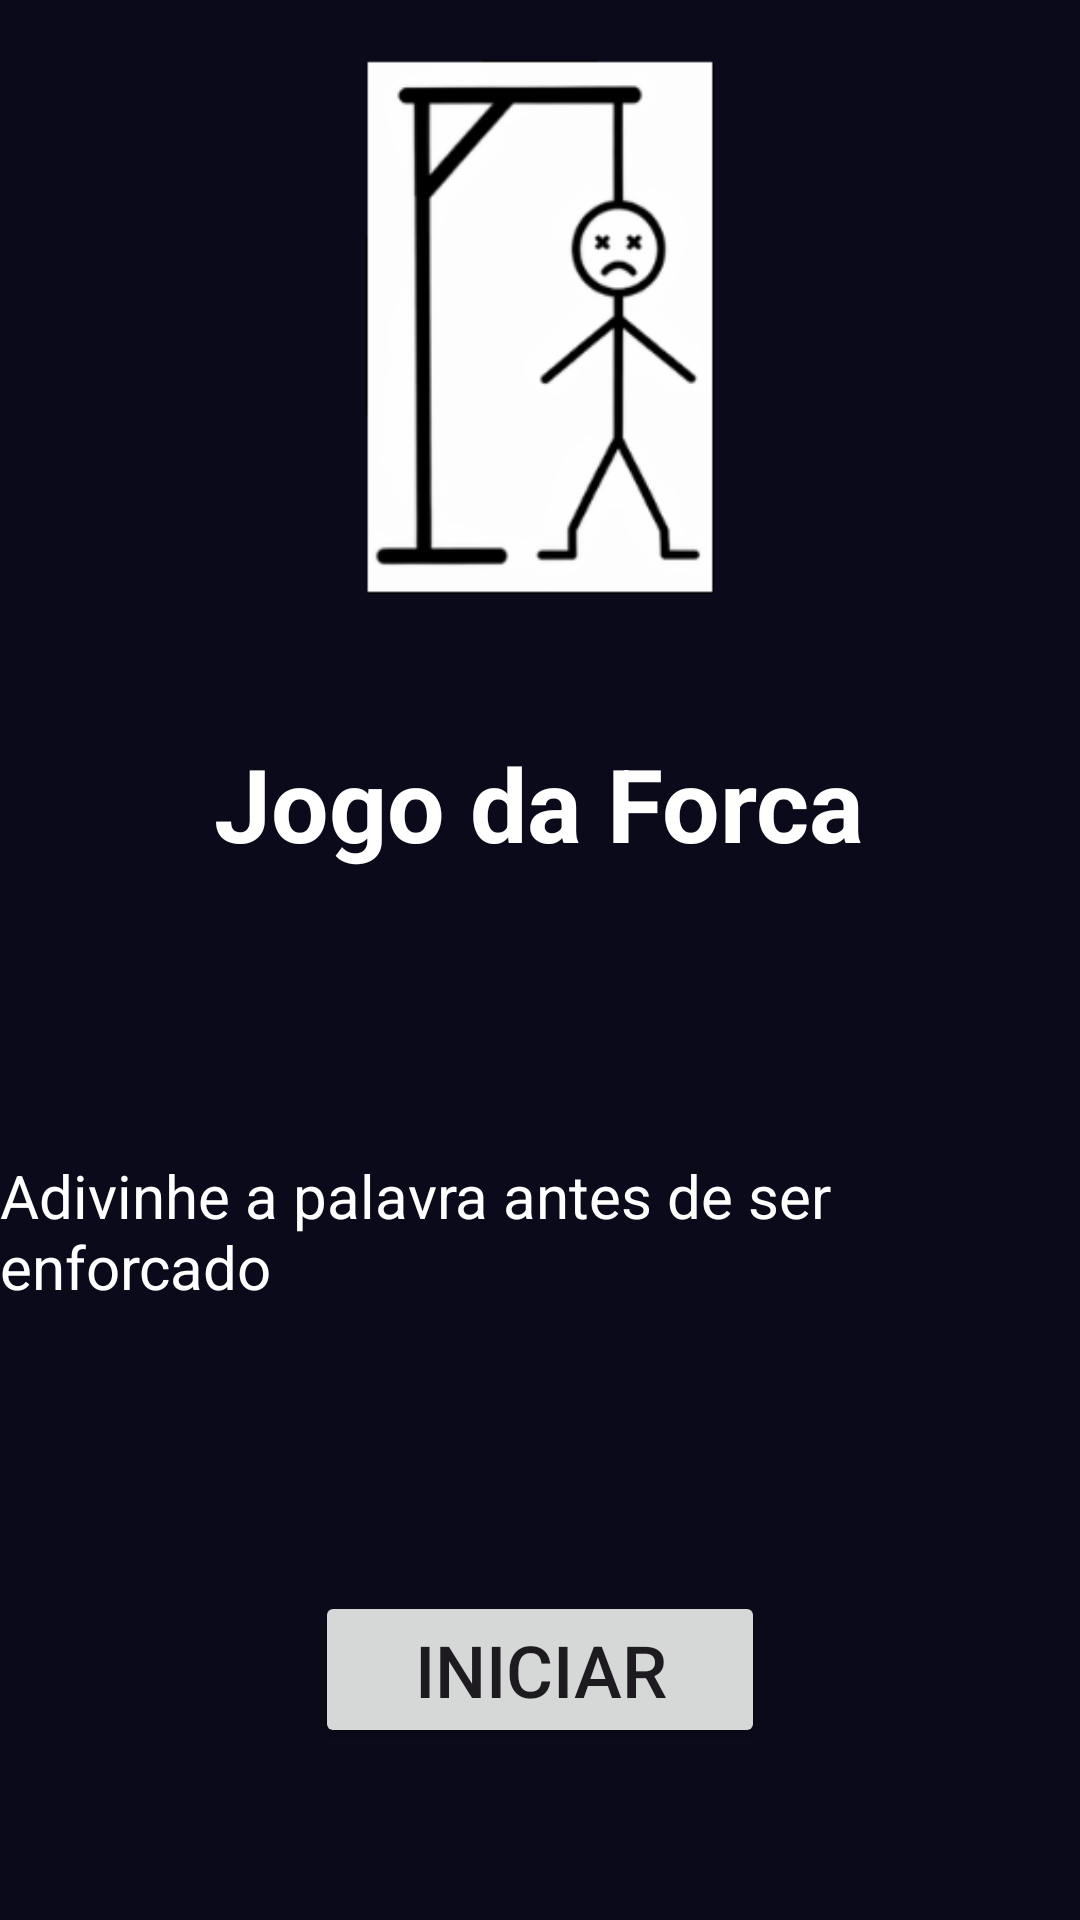

Reconstruct the res/layout file that produces this screen, plus the resources it refers to.
<!-- AndroidManifest.xml: application theme Theme.Forca_Integrado -->
<!-- res/layout/activity_main.xml -->
<?xml version="1.0" encoding="utf-8"?>
<LinearLayout xmlns:android="http://schemas.android.com/apk/res/android"
    xmlns:app="http://schemas.android.com/apk/res-auto"
    xmlns:tools="http://schemas.android.com/tools"
    android:id="@+id/main"
    android:layout_width="match_parent"
    android:layout_height="match_parent"
    android:background="#0A0A1A"
    android:orientation="vertical"
    tools:context=".MainActivity">

    <LinearLayout
        android:layout_width="match_parent"
        android:layout_height="wrap_content"
        android:layout_weight="0.25"
        android:gravity="center"
        android:orientation="vertical">

        <ImageView
            android:id="@+id/imageView"
            android:layout_width="match_parent"
            android:layout_height="match_parent"
            android:layout_marginTop="20dp"
            app:srcCompat="@drawable/forca_10_9" />
    </LinearLayout>

    <LinearLayout
        android:layout_width="match_parent"
        android:layout_height="wrap_content"
        android:layout_weight="0.25"
        android:gravity="center"
        android:orientation="vertical">

        <TextView
            android:id="@+id/textView"
            android:layout_width="wrap_content"
            android:layout_height="wrap_content"
            android:text="Jogo da Forca"
            android:textColor="#FFFFFF"
            android:textSize="34sp"
            android:textStyle="bold" />
    </LinearLayout>

    <LinearLayout
        android:layout_width="match_parent"
        android:layout_height="wrap_content"
        android:layout_weight="0.25"
        android:gravity="center"
        android:orientation="vertical">

        <TextView
            android:id="@+id/textView2"
            android:layout_width="wrap_content"
            android:layout_height="wrap_content"
            android:text="Adivinhe a palavra antes de ser enforcado"
            android:textColor="#FFFFFF"
            android:textSize="20sp" />
    </LinearLayout>

    <LinearLayout
        android:layout_width="match_parent"
        android:layout_height="wrap_content"
        android:layout_weight="0.25"
        android:gravity="center"
        android:orientation="vertical">

        <Button
            android:id="@+id/button"
            android:layout_width="150dp"
            android:layout_height="wrap_content"
            android:text="Iniciar"
            android:textSize="24sp" />

        <ImageButton
            android:id="@+id/button4"
            android:layout_width="150dp"
            android:layout_height="wrap_content"
            android:layout_margin="5dp"
            android:background="@drawable/borda2"
            android:tint="#FFFFFF"
            app:srcCompat="@drawable/settings_48px" />
    </LinearLayout>
</LinearLayout>
<!-- resources referenced by this layout -->
<resources>
  <!-- drawable borda2 (drawable) -->
  <?xml version="1.0" encoding="utf-8"?>
  <shape xmlns:android="http://schemas.android.com/apk/res/android">
          
      <solid android:color="#b3c8e6"/>
          
      <corners android:radius="16dp"/>
          
      <stroke
          android:width="2dp"
          android:color="#080814"/>
  </shape>
  <!-- drawable forca_10_9: png bitmap (drawable-hdpi, 8832 bytes) -->
  <style name="Theme.Forca_Integrado" parent="Base.Theme.Forca_Integrado" />
  <style name="Base.Theme.Forca_Integrado" parent="Theme.Material3.DayNight.NoActionBar">
          
          
      </style>
</resources>
